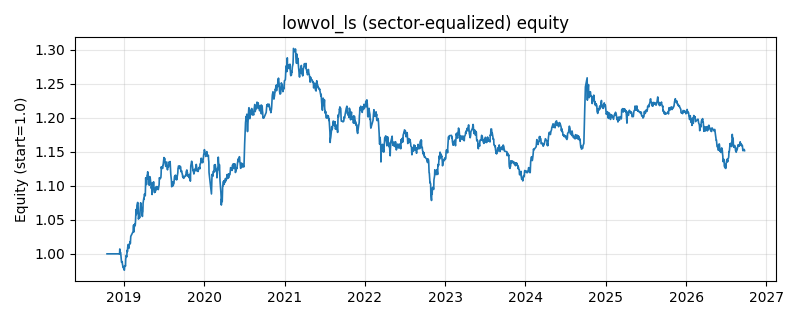

Source data for this figure (header and first rows):
date, equity
2018-10-16, 1.0
2018-10-17, 1.0
2018-10-18, 1.0
2018-10-19, 1.0
2018-10-22, 1.0
2018-10-23, 1.0
2018-10-24, 1.0
2018-10-25, 1.0
2018-10-26, 1.0
2018-10-29, 1.0
2018-10-30, 1.0
2018-10-31, 1.0
2018-11-01, 1.0
2018-11-02, 1.0
2018-11-05, 1.0
2018-11-06, 1.0
2018-11-07, 1.0
2018-11-08, 1.0
2018-11-09, 1.0
2018-11-12, 1.0
2018-11-13, 1.0
2018-11-14, 1.0
2018-11-15, 1.0
2018-11-16, 1.0
2018-11-19, 1.0
2018-11-20, 1.0
2018-11-21, 1.0
2018-11-22, 1.0
2018-11-23, 1.0
2018-11-26, 1.0
2018-11-27, 1.0
2018-11-28, 1.0
2018-11-29, 1.0
2018-11-30, 1.0
2018-12-03, 1.0
2018-12-04, 1.0
2018-12-05, 1.0
2018-12-06, 1.0
2018-12-07, 1.0
2018-12-10, 1.0
2018-12-11, 1.0
2018-12-12, 0.9995
2018-12-13, 1.007
2018-12-14, 1.002
2018-12-17, 1.002
2018-12-18, 0.9982
2018-12-19, 0.9944
2018-12-20, 0.9907
2018-12-21, 0.9876
2018-12-24, 0.9886
2018-12-25, 0.9847
2018-12-26, 0.9837
2018-12-27, 0.981
2018-12-28, 0.9814
2019-01-02, 0.9761
2019-01-03, 0.976
2019-01-04, 0.9807
2019-01-07, 0.9828
2019-01-08, 0.9819
2019-01-09, 0.9925
... 1,871 more rows
